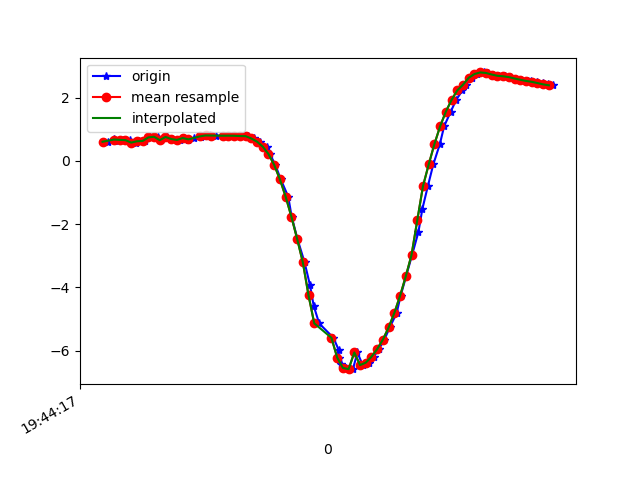

The file beside this chart, header and first rows:
1617738257639, 433894283039181, 0.6039076, -5.245385, 8.255983
1617738257661, 433894302269951, 0.7041, -5.28, 8.226
1617738257674, 433894321500721, 0.6427, -5.236, 8.259
1617738257693, 433894340731491, 0.6633, -5.376, 8.167
1617738257717, 433894359962261, 0.6551, -5.324, 8.202
1617738257736, 433894379193031, 0.5766, -5.381, 8.17
1617738257749, 433894398423801, 0.6186, -5.149, 8.316
1617738257768, 433894417654571, 0.6285, -5.32, 8.207
1617738257787, 433894436885341, 0.7406, -5.417, 8.133
1617738257813, 433894456116111, 0.7618, -5.377, 8.158
1617738257825, 433894475346881, 0.6538, -5.429, 8.133
1617738257844, 433894494577651, 0.756, -5.418, 8.131
1617738257862, 433894513808421, 0.6901, -5.381, 8.162
1617738257890, 433894533039191, 0.6609, -5.525, 8.067
1617738257901, 433894552269961, 0.7208, -5.503, 8.077
1617738257920, 433894571500731, 0.6512, -5.496, 8.088
1617738257939, 433894590731501, 0.7098, -5.603, 8.009
1617738257963, 433894609962271, 0.7643, -5.55, 8.04
1617738257977, 433894629193041, 0.7808, -5.513, 8.064
1617738257996, 433894648423811, 0.8034, -5.494, 8.075
1617738258015, 433894667654581, 0.7996, -5.488, 8.08
1617738258040, 433894686885351, 0.7939, -5.48, 8.086
1617738258052, 433894706116121, 0.7941, -5.474, 8.09
1617738258072, 433894725346891, 0.7953, -5.475, 8.089
1617738258097, 433894744577661, 0.7927, -5.478, 8.087
1617738258111, 433894763808431, 0.784, -5.487, 8.082
1617738258129, 433894783039201, 0.7807, -5.321, 8.192
1617738258150, 433894802269971, 0.7074, -5.482, 8.092
1617738258170, 433894821500741, 0.6062, -5.489, 8.096
1617738258194, 433894840731511, 0.4494, -5.56, 8.057
1617738258205, 433894859962281, 0.2148, -5.688, 7.977
1617738258224, 433894879193051, -0.1297, -5.809, 7.892
1617738258243, 433894898423821, -0.5882, -5.912, 7.794
1617738258269, 433894917654591, -1.133, -6.029, 7.643
1617738258281, 433894936885361, -1.764, -6.195, 7.386
1617738258301, 433894956116131, -2.464, -6.424, 6.979
1617738258326, 433894975346901, -3.208, -6.646, 6.449
1617738258345, 433894994577671, -3.93, -6.801, 5.859
1617738258358, 433895013808441, -4.585, -6.819, 5.339
1617738258377, 433895033039211, -5.14, -6.766, 4.883
1617738258427, 433895052269981, -5.597, -6.683, 4.477
1617738258445, 433895071500751, -5.971, -6.564, 4.16
1617738258446, 433895090731521, -6.249, -6.425, 3.964
1617738258453, 433895109962291, -6.44, -6.289, 3.874
1617738258472, 433895129193061, -6.55, -6.181, 3.865
1617738258495, 433895148423831, -6.589, -6.099, 3.929
1617738258511, 433895167654601, -6.061, -6.531, 4.08
1617738258529, 433895186885371, -6.46, -6.009, 4.267
1617738258552, 433895206116141, -6.384, -5.876, 4.557
1617738258568, 433895225346911, -6.196, -5.793, 4.908
1617738258586, 433895244577681, -5.954, -5.689, 5.313
1617738258605, 433895263808451, -5.651, -5.554, 5.767
1617738258624, 433895283039221, -5.269, -5.371, 6.28
1617738258648, 433895302269991, -4.808, -5.14, 6.82
1617738258662, 433895321500761, -4.265, -4.883, 7.348
1617738258681, 433895340731531, -3.649, -4.622, 7.834
1617738258702, 433895359962301, -2.973, -4.385, 8.245
1617738258724, 433895379193071, -2.25, -4.18, 8.574
1617738258738, 433895398423841, -1.514, -4.016, 8.81
1617738258757, 433895417654611, -0.7993, -3.909, 8.951
1617738258776, 433895436885381, -0.1138, -3.878, 8.999
... 22 more rows
